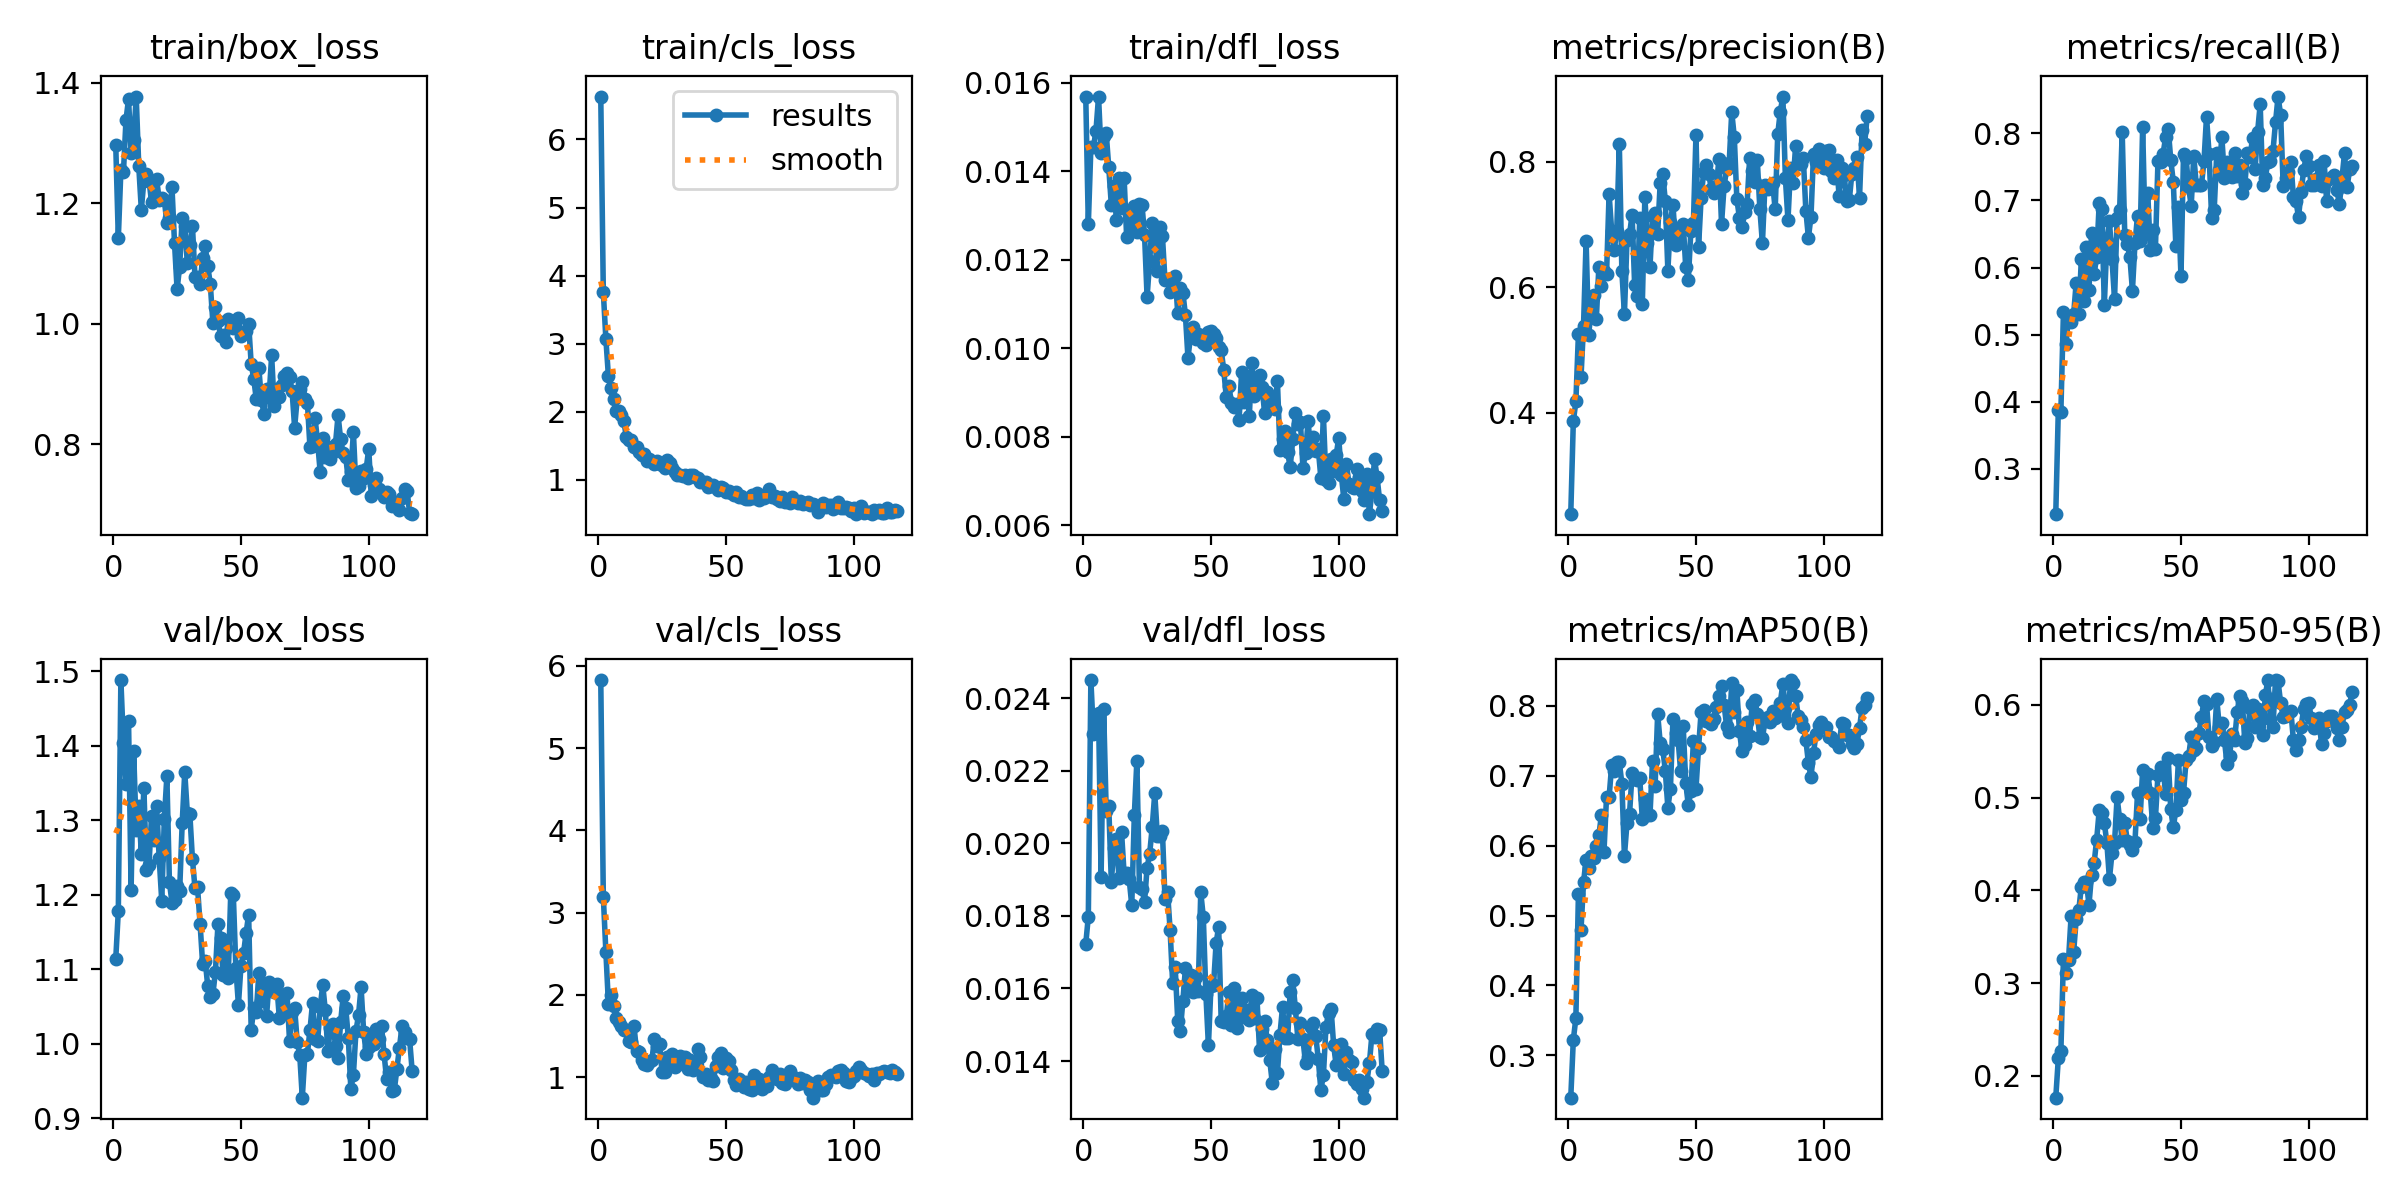

The data file committed next to this chart (first rows):
epoch, time, train/box_loss, train/cls_loss, train/dfl_loss, metrics/precision(B), metrics/recall(B), metrics/mAP50(B), metrics/mAP50-95(B), val/box_loss, val/cls_loss, val/dfl_loss, lr/pg0, lr/pg1, lr/pg2
1, 28.49, 1.296, 6.631, 0.01568, 0.2388, 0.2326, 0.2397, 0.1766, 1.114, 5.827, 0.01723, 0.0005446, 0.0005446, 0.0005446
2, 36.39, 1.142, 3.756, 0.0128, 0.3865, 0.3882, 0.3222, 0.2189, 1.178, 3.193, 0.01798, 0.0011, 0.0011, 0.0011
3, 42.99, 1.254, 3.067, 0.01454, 0.4182, 0.3854, 0.3534, 0.2266, 1.488, 2.523, 0.0245, 0.001655, 0.001655, 0.001655
4, 49.65, 1.251, 2.516, 0.01454, 0.5259, 0.533, 0.5313, 0.3262, 1.403, 1.89, 0.02302, 0.001666, 0.001666, 0.001666
5, 56.27, 1.338, 2.345, 0.01492, 0.4568, 0.4855, 0.4794, 0.3111, 1.348, 1.995, 0.02304, 0.001665, 0.001665, 0.001665
6, 62.57, 1.373, 2.186, 0.01569, 0.539, 0.5267, 0.5477, 0.3254, 1.433, 1.863, 0.02359, 0.001664, 0.001664, 0.001664
7, 69.35, 1.284, 2.009, 0.01441, 0.6736, 0.519, 0.5799, 0.3721, 1.207, 1.724, 0.01908, 0.001662, 0.001662, 0.001662
8, 75.91, 1.305, 2.015, 0.01479, 0.5239, 0.531, 0.5674, 0.3338, 1.393, 1.666, 0.02369, 0.001661, 0.001661, 0.001661
9, 82.39, 1.377, 1.945, 0.01486, 0.5663, 0.5777, 0.5855, 0.3688, 1.286, 1.618, 0.02088, 0.001659, 0.001659, 0.001659
10, 88.89, 1.261, 1.865, 0.01409, 0.5877, 0.5301, 0.5818, 0.3785, 1.319, 1.573, 0.02102, 0.001657, 0.001657, 0.001657
11, 95.44, 1.189, 1.628, 0.01324, 0.5494, 0.612, 0.6, 0.4039, 1.255, 1.577, 0.01894, 0.001654, 0.001654, 0.001654
12, 102.2, 1.237, 1.576, 0.01366, 0.6327, 0.5504, 0.6145, 0.4092, 1.344, 1.437, 0.01988, 0.001652, 0.001652, 0.001652
13, 108.8, 1.248, 1.587, 0.01289, 0.6026, 0.6307, 0.6441, 0.4087, 1.233, 1.428, 0.02012, 0.001649, 0.001649, 0.001649
14, 115.5, 1.238, 1.48, 0.01385, 0.6266, 0.5672, 0.5914, 0.3846, 1.239, 1.623, 0.01904, 0.001646, 0.001646, 0.001646
15, 122.3, 1.202, 1.475, 0.01317, 0.6209, 0.6516, 0.6696, 0.4169, 1.306, 1.315, 0.02031, 0.001642, 0.001642, 0.001642
16, 129, 1.206, 1.404, 0.01386, 0.7484, 0.5898, 0.669, 0.4293, 1.274, 1.308, 0.01917, 0.001639, 0.001639, 0.001639
17, 135.7, 1.24, 1.366, 0.01252, 0.6902, 0.616, 0.7145, 0.4545, 1.319, 1.206, 0.01919, 0.001635, 0.001635, 0.001635
18, 143.8, 1.205, 1.379, 0.01294, 0.6586, 0.6961, 0.7068, 0.4862, 1.249, 1.163, 0.01901, 0.001631, 0.001631, 0.001631
19, 151.7, 1.208, 1.268, 0.01278, 0.6897, 0.6875, 0.7198, 0.4835, 1.192, 1.15, 0.01829, 0.001627, 0.001627, 0.001627
20, 159.5, 1.205, 1.304, 0.01322, 0.8277, 0.544, 0.7191, 0.4729, 1.302, 1.181, 0.02077, 0.001622, 0.001622, 0.001622
21, 166.7, 1.167, 1.27, 0.01263, 0.6254, 0.6392, 0.6884, 0.4511, 1.359, 1.212, 0.02228, 0.001617, 0.001617, 0.001617
22, 173.9, 1.176, 1.226, 0.01327, 0.5572, 0.6698, 0.5849, 0.4123, 1.217, 1.458, 0.0188, 0.001612, 0.001612, 0.001612
23, 180.6, 1.226, 1.279, 0.01324, 0.675, 0.6126, 0.632, 0.44, 1.189, 1.38, 0.01875, 0.001607, 0.001607, 0.001607
24, 186.9, 1.133, 1.234, 0.01257, 0.684, 0.5527, 0.6451, 0.4511, 1.193, 1.399, 0.01839, 0.001601, 0.001601, 0.001601
25, 193.2, 1.057, 1.221, 0.01116, 0.7157, 0.6736, 0.7034, 0.5004, 1.212, 1.06, 0.01933, 0.001596, 0.001596, 0.001596
26, 199.5, 1.095, 1.17, 0.01197, 0.6036, 0.6858, 0.6954, 0.4766, 1.205, 1.059, 0.01971, 0.00159, 0.00159, 0.00159
27, 206.3, 1.175, 1.284, 0.01284, 0.5858, 0.8013, 0.6936, 0.4541, 1.296, 1.248, 0.02044, 0.001583, 0.001583, 0.001583
28, 213.1, 1.162, 1.251, 0.01253, 0.7105, 0.6492, 0.6959, 0.4729, 1.365, 1.153, 0.02138, 0.001577, 0.001577, 0.001577
29, 219.8, 1.101, 1.165, 0.01175, 0.5727, 0.6353, 0.6376, 0.4534, 1.31, 1.278, 0.02021, 0.00157, 0.00157, 0.00157
30, 226.7, 1.13, 1.114, 0.01273, 0.7434, 0.616, 0.6669, 0.4491, 1.308, 1.127, 0.02019, 0.001564, 0.001564, 0.001564
31, 233.7, 1.163, 1.068, 0.01254, 0.6703, 0.5657, 0.643, 0.4433, 1.248, 1.243, 0.02033, 0.001556, 0.001556, 0.001556
32, 240.2, 1.078, 1.074, 0.01154, 0.6324, 0.6364, 0.6436, 0.4525, 1.209, 1.263, 0.01846, 0.001549, 0.001549, 0.001549
33, 246.5, 1.077, 1.055, 0.01157, 0.7137, 0.6772, 0.7204, 0.505, 1.21, 1.165, 0.01867, 0.001542, 0.001542, 0.001542
34, 252.9, 1.066, 1.068, 0.01128, 0.7175, 0.6398, 0.6846, 0.4775, 1.161, 1.251, 0.01762, 0.001534, 0.001534, 0.001534
35, 259.3, 1.11, 1.026, 0.01148, 0.6852, 0.8098, 0.7882, 0.5295, 1.107, 1.099, 0.01615, 0.001526, 0.001526, 0.001526
36, 265.8, 1.128, 1.069, 0.01164, 0.7661, 0.6503, 0.7469, 0.5104, 1.112, 1.213, 0.01658, 0.001518, 0.001518, 0.001518
37, 272.6, 1.095, 1.062, 0.01079, 0.7798, 0.7107, 0.7385, 0.5259, 1.077, 1.085, 0.0151, 0.001509, 0.001509, 0.001509
38, 279.4, 1.065, 1.04, 0.01136, 0.7375, 0.6263, 0.7069, 0.5048, 1.063, 1.156, 0.01484, 0.001501, 0.001501, 0.001501
39, 286.1, 1.001, 1.018, 0.01126, 0.6266, 0.6559, 0.654, 0.4672, 1.066, 1.337, 0.01565, 0.001492, 0.001492, 0.001492
40, 292.9, 1.028, 0.9689, 0.01075, 0.7039, 0.6284, 0.6811, 0.4778, 1.097, 1.243, 0.01656, 0.001483, 0.001483, 0.001483
41, 299.5, 1.004, 0.968, 0.00978, 0.7315, 0.7589, 0.7812, 0.5246, 1.161, 0.9959, 0.01598, 0.001474, 0.001474, 0.001474
42, 306.2, 0.9799, 0.9659, 0.01028, 0.6667, 0.7567, 0.7612, 0.5334, 1.142, 1.035, 0.01636, 0.001465, 0.001465, 0.001465
43, 312.5, 0.9804, 0.884, 0.01048, 0.679, 0.7694, 0.7515, 0.5312, 1.092, 0.967, 0.01589, 0.001455, 0.001455, 0.001455
44, 318.7, 0.9688, 0.9115, 0.0102, 0.6906, 0.7944, 0.7061, 0.5041, 1.128, 0.9909, 0.01632, 0.001445, 0.001445, 0.001445
45, 325, 1.007, 0.9149, 0.01033, 0.7008, 0.8072, 0.7705, 0.5429, 1.089, 0.9588, 0.01594, 0.001435, 0.001435, 0.001435
46, 331.3, 1.003, 0.8955, 0.01028, 0.6316, 0.7607, 0.6895, 0.4873, 1.202, 1.14, 0.01865, 0.001425, 0.001425, 0.001425
47, 337.6, 0.9931, 0.8518, 0.01011, 0.6115, 0.7274, 0.6577, 0.4679, 1.2, 1.242, 0.01797, 0.001415, 0.001415, 0.001415
48, 343.9, 1.006, 0.888, 0.01007, 0.6899, 0.6318, 0.6775, 0.4868, 1.102, 1.29, 0.01585, 0.001405, 0.001405, 0.001405
49, 350.1, 1.009, 0.8797, 0.01037, 0.7028, 0.6906, 0.7493, 0.5404, 1.052, 1.11, 0.01443, 0.001394, 0.001394, 0.001394
50, 356.3, 0.9794, 0.8236, 0.01039, 0.8424, 0.5869, 0.6813, 0.4975, 1.105, 1.238, 0.01608, 0.001383, 0.001383, 0.001383
51, 362.5, 0.984, 0.8311, 0.01032, 0.6633, 0.7694, 0.7391, 0.5053, 1.122, 1.197, 0.01609, 0.001372, 0.001372, 0.001372
52, 368.6, 0.9873, 0.7972, 0.01024, 0.7412, 0.7628, 0.7904, 0.5401, 1.148, 1.082, 0.01724, 0.001361, 0.001361, 0.001361
53, 374.8, 1, 0.7737, 0.01004, 0.7833, 0.7196, 0.7938, 0.5449, 1.173, 0.9683, 0.0177, 0.00135, 0.00135, 0.00135
54, 381, 0.933, 0.8239, 0.00996, 0.795, 0.6917, 0.7779, 0.5655, 1.018, 0.9097, 0.01509, 0.001338, 0.001338, 0.001338
55, 387.3, 0.9085, 0.7466, 0.00951, 0.7809, 0.7668, 0.7779, 0.5514, 1.048, 0.9807, 0.01507, 0.001327, 0.001327, 0.001327
56, 394, 0.8743, 0.7523, 0.00889, 0.7559, 0.7229, 0.7731, 0.5533, 1.042, 0.9343, 0.01523, 0.001315, 0.001315, 0.001315
57, 400.8, 0.9256, 0.722, 0.00915, 0.7494, 0.7224, 0.7811, 0.5694, 1.095, 0.8797, 0.01589, 0.001303, 0.001303, 0.001303
58, 407.6, 0.8735, 0.7182, 0.00876, 0.7615, 0.7224, 0.7984, 0.5873, 1.057, 0.9414, 0.01499, 0.001291, 0.001291, 0.001291
59, 414.4, 0.8508, 0.7201, 0.00868, 0.8047, 0.7584, 0.8132, 0.6041, 1.08, 0.8549, 0.01602, 0.001279, 0.001279, 0.001279
60, 420.8, 0.8911, 0.7785, 0.00873, 0.7009, 0.8248, 0.8275, 0.6007, 1.037, 0.8492, 0.01492, 0.001267, 0.001267, 0.001267
... 57 more rows
